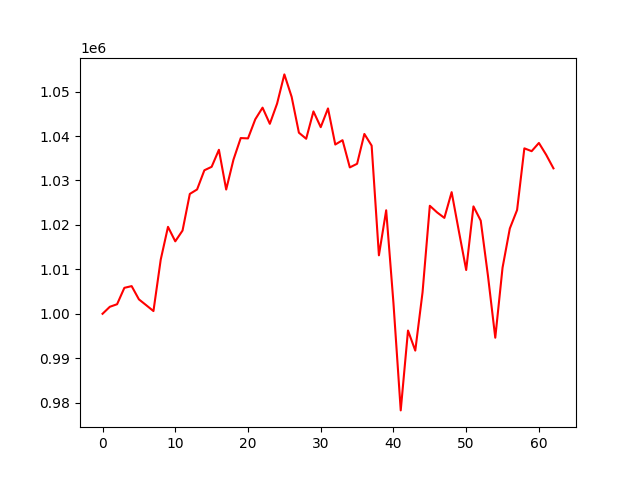

The data file committed next to this chart (first rows):
account_value, date, daily_return
1000000, 2021-10-04, 
1001572, 2021-10-05, 0.001572
1002152, 2021-10-06, 0.0005784
1005839, 2021-10-07, 0.003679
1006226, 2021-10-08, 0.0003853
1003245, 2021-10-11, -0.002963
1001937, 2021-10-12, -0.001305
1000612, 2021-10-13, -0.001322
1012191, 2021-10-14, 0.01157
1019563, 2021-10-15, 0.007282
1016306, 2021-10-18, -0.003195
1018733, 2021-10-19, 0.002389
1026974, 2021-10-20, 0.008089
1027980, 2021-10-21, 0.0009789
1032297, 2021-10-22, 0.0042
1033073, 2021-10-25, 0.0007516
1036904, 2021-10-26, 0.003709
1027960, 2021-10-27, -0.008626
1034679, 2021-10-28, 0.006536
1039548, 2021-10-29, 0.004705
1039469, 2021-11-01, -7.528639200538034e-05
1043767, 2021-11-02, 0.004134
1046389, 2021-11-03, 0.002512
1042750, 2021-11-04, -0.003478
1047301, 2021-11-05, 0.004365
1053873, 2021-11-08, 0.006275
1048827, 2021-11-09, -0.004787
1040751, 2021-11-10, -0.0077
1039389, 2021-11-11, -0.001309
1045542, 2021-11-12, 0.00592
1041998, 2021-11-15, -0.003389
1046212, 2021-11-16, 0.004044
1038092, 2021-11-17, -0.007761
1039069, 2021-11-18, 0.0009411
1032940, 2021-11-19, -0.005899
1033756, 2021-11-22, 0.0007893
1040470, 2021-11-23, 0.006495
1037846, 2021-11-24, -0.002521
1013157, 2021-11-26, -0.02379
1023293, 2021-11-29, 0.01
1002401, 2021-11-30, -0.02042
978256, 2021-12-01, -0.02409
996231, 2021-12-02, 0.01837
991713, 2021-12-03, -0.004535
1004824, 2021-12-06, 0.01322
1024307, 2021-12-07, 0.01939
1022815, 2021-12-08, -0.001457
1021581, 2021-12-09, -0.001207
1027374, 2021-12-10, 0.005671
1018529, 2021-12-13, -0.008609
1009855, 2021-12-14, -0.008517
1024168, 2021-12-15, 0.01417
1020962, 2021-12-16, -0.003129
1008485, 2021-12-17, -0.01222
994614, 2021-12-20, -0.01375
1010375, 2021-12-21, 0.01585
1019191, 2021-12-22, 0.008726
1023357, 2021-12-23, 0.004088
1037235, 2021-12-27, 0.01356
1036594, 2021-12-28, -0.0006176
... 3 more rows
